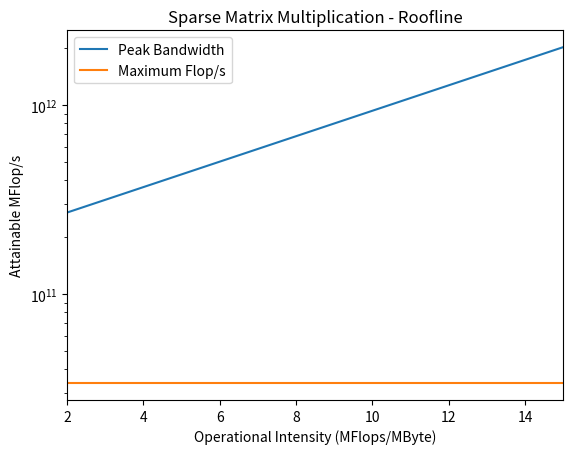

Python code for this plot:
#!/usr/bin/python3
import sys
import numpy as np
import matplotlib.pyplot as plt
import string

def parse_file(f):
    print('Parsing',f)
    with open(f) as data_file:
        data = data_file.readlines()

    res_y = []
    res_x = []
    i = 0
    t = str.maketrans('', '',string.punctuation)
    while i < len(data):
        s = data[i].split()
        if s:
            if s[1] == 'r5301c7':
                flops = int(s[0].translate(t))
                flops += 2 * int(data[i+2].split()[0].translate(t))
                res_x += [flops/16630000000]
                flops = flops / float(data[i+7].split()[0])
                res_y += [flops]
        i+=1

    return res_x, res_y

# Takes a list of times and calculates speedup
# speedup = t1/tn
def get_speedup(res):
    i = 0
    t1 = res[0]
    while i < len(res):
        res[i] = t1/res[i]
        i += 1

def abline(slope, intercept):
    axes = plt.gca()
    x_vals = np.array(axes.get_xlim())
    y_vals = intercept + slope * x_vals
    return x_vals, y_vals

def flops_per_byte(res):
    flby = []
    for r in res:
        flby += [r/16630000000]
    return flby

if __name__ == '__main__':
    labels = []
    all_res_x = []
    all_res_y = []
    i = 1
    while i < len(sys.argv):
        labels += [sys.argv[i].split('.')[0]]
        x, y = parse_file(sys.argv[i])
        all_res_x += [x]
        all_res_y += [y]
        i += 1


    markers = ["o", "v", "s", "^", "x", "1", "2", "3", "4"]
    threads = [1,2] + list(range(4,37,4))
    j = 0
    fig, ax = plt.subplots()
    while j < len(all_res_x):
        print(labels[j])
        print('Threads, Flops,\tOperation Intensity')
        for i in range(len(all_res_x[j])):
            print(threads[i],'\t', all_res_y[j][i], all_res_x[j][i])
        ax.plot(all_res_x[j],all_res_y[j],label=labels[j], marker=markers[j])
        j += 1
    ax.set_xlim(2,15)
    peak_band_x, peak_band_y = abline(135106598000, 0)
    print(peak_band_x, peak_band_y)
    ax.plot(peak_band_x, peak_band_y, label="Peak Bandwidth")
    ax.plot(peak_band_x, [33782000000 for i in peak_band_x], label="Maximum Flop/s")
    t = 'Sparse Matrix Multiplication - Roofline'
    ax.set(xlabel='Operational Intensity (MFlops/MByte)', ylabel='Attainable MFlop/s',title=t)
    ax.set_yscale('log')
    #ax.set_xscale('log')
    ax.legend()
    fig.savefig('roofline2.png')
